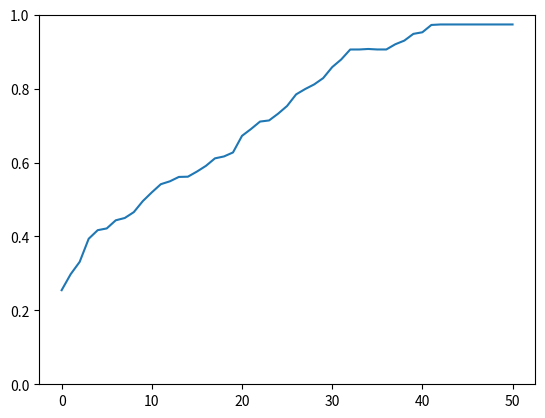

This chart was generated by the following Python code:
import random
random.seed(0)
chars = "abcdefghijklmnopqrstuvwxyzABCDEFGHIJKLMNOPQRSTUVWXYZ "#0123456789!@#$%^&*()_+-=[]{}|;':,.<>/?`~ "
pswd = "password helllo wworld caht jipiti"
n = len(pswd)
N = 125
class Creature:
    def __init__(self,id):
        self.pswd = id
        cc, cp = correct_ness(pswd, self.pswd)
        random_noise = random.random()
        self.fitness = cc * 0.20 + cp * 0.70 + random_noise * 0.10
def correct_ness(target,child):
    correct_count = 0
    correct_pos = 0
    d_1 = {}
    d_2 = {}
    for i in target:
        d_1[i] = d_1.get(i, 0) + 1
    for i in child:
        d_2[i] = d_2.get(i, 0) + 1
    for k,v in d_1.items():
        if k in d_2:
            correct_count += min(v,d_2[k])
    for i in range(len(target)):
        if target[i] == child[i]:
            correct_pos += 1
    return correct_count / len(target) if target else 0, correct_pos / len(target) if target else 0
def mutate(creature,c):
    corrective = True
    c_pswd = list(creature.pswd)
    for i in range(len(pswd)):
        if random.random() < 0.25 + min(0.25,c/1000) and not corrective:
            c_pswd[i] = random.choice(chars)
        elif random.random() < 0.25 + min(0.25,c/1000) and corrective:
            if pswd[i] != c_pswd[i]:
                c_pswd[i] = random.choice(chars)
    return Creature("".join(c_pswd))
pswd_arr = [Creature("".join(random.choices(chars,k = n))) for _ in range(N)]
c = 0
best_fitness_arr = []
while pswd not in [creature.pswd for creature in pswd_arr]:
    c += 1
    len_arr = len(pswd_arr)
    temp = []
    parents = random.choices(pswd_arr,weights=[creature.fitness for creature in pswd_arr],k = len_arr)
    for creature_1 in parents:
        for creature_2 in parents:
            weight_1 = creature_1.fitness
            weight_2 = creature_2.fitness
            cut_1 = max(0, min(n, int(weight_1*n) + random.randint(-5,5)))
            cut_2 = max(0, min(n, int(weight_2*n) + random.randint(-5,5)))

            child_1 = Creature(creature_1.pswd[:cut_1] + creature_2.pswd[cut_1:])
            child_2 = Creature(creature_2.pswd[:cut_2] + creature_1.pswd[cut_2:])
            r = 2 + random.randint(-1,0)
            for _ in range(r):
                temp.append(random.choices([creature_1,creature_2,child_1,child_2],weights=[weight_1,weight_2,child_1.fitness,child_2.fitness],k = 1)[0])
    best_cut = N//(10)
    pswd_arr = sorted(temp,key = lambda x:x.fitness,reverse = True)[:best_cut]
    for i in range(N - best_cut):
        if random.random() < 0.25 + min(0.25,c/1000):
            pswd_arr.append(mutate(temp.pop(random.randint(0,len(temp)-1)),c))
    if len(pswd_arr) < N:
        pswd_arr += [Creature("".join(random.choices(chars,k = n))) for _ in range(N-len(pswd_arr))]
    print(f"Gen {c}: {max(pswd_arr,key = lambda x:x.fitness).pswd} with fitness: {max(pswd_arr,key = lambda x:x.fitness).fitness}",end="\r")
    best_fitness_arr.append(max(pswd_arr,key = lambda x:x.fitness).fitness)
print(f"\nFound password '{pswd}' in {c} generations with population size {N} each generation.")
    # print(f"Gen {c}: {min(pswd_arr,key = lambda x:x.fitness).pswd} with fitness: {min(pswd_arr,key = lambda x:x.fitness).fitness}")
import matplotlib.pyplot as plt
plt.plot(best_fitness_arr)
plt.ylim(bottom=0,top=1)
plt.show()
